5-way image classification set "V231" from GitHub (JuliaQuero/img_dataset); label vocabulary: backdoor malware, PUP, packed malware, trojan malware, worm malware.

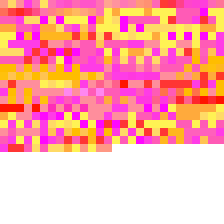
Label: PUP

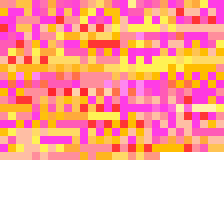
Label: worm malware

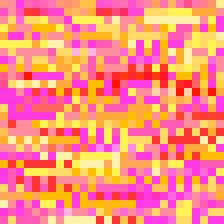
Label: backdoor malware

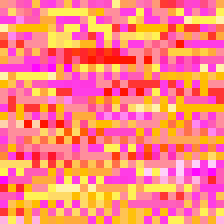
Label: worm malware

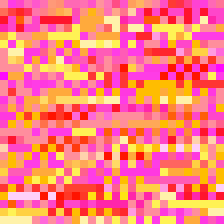
Label: PUP

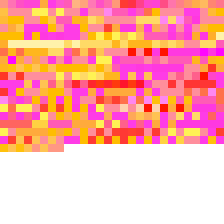
Label: trojan malware
